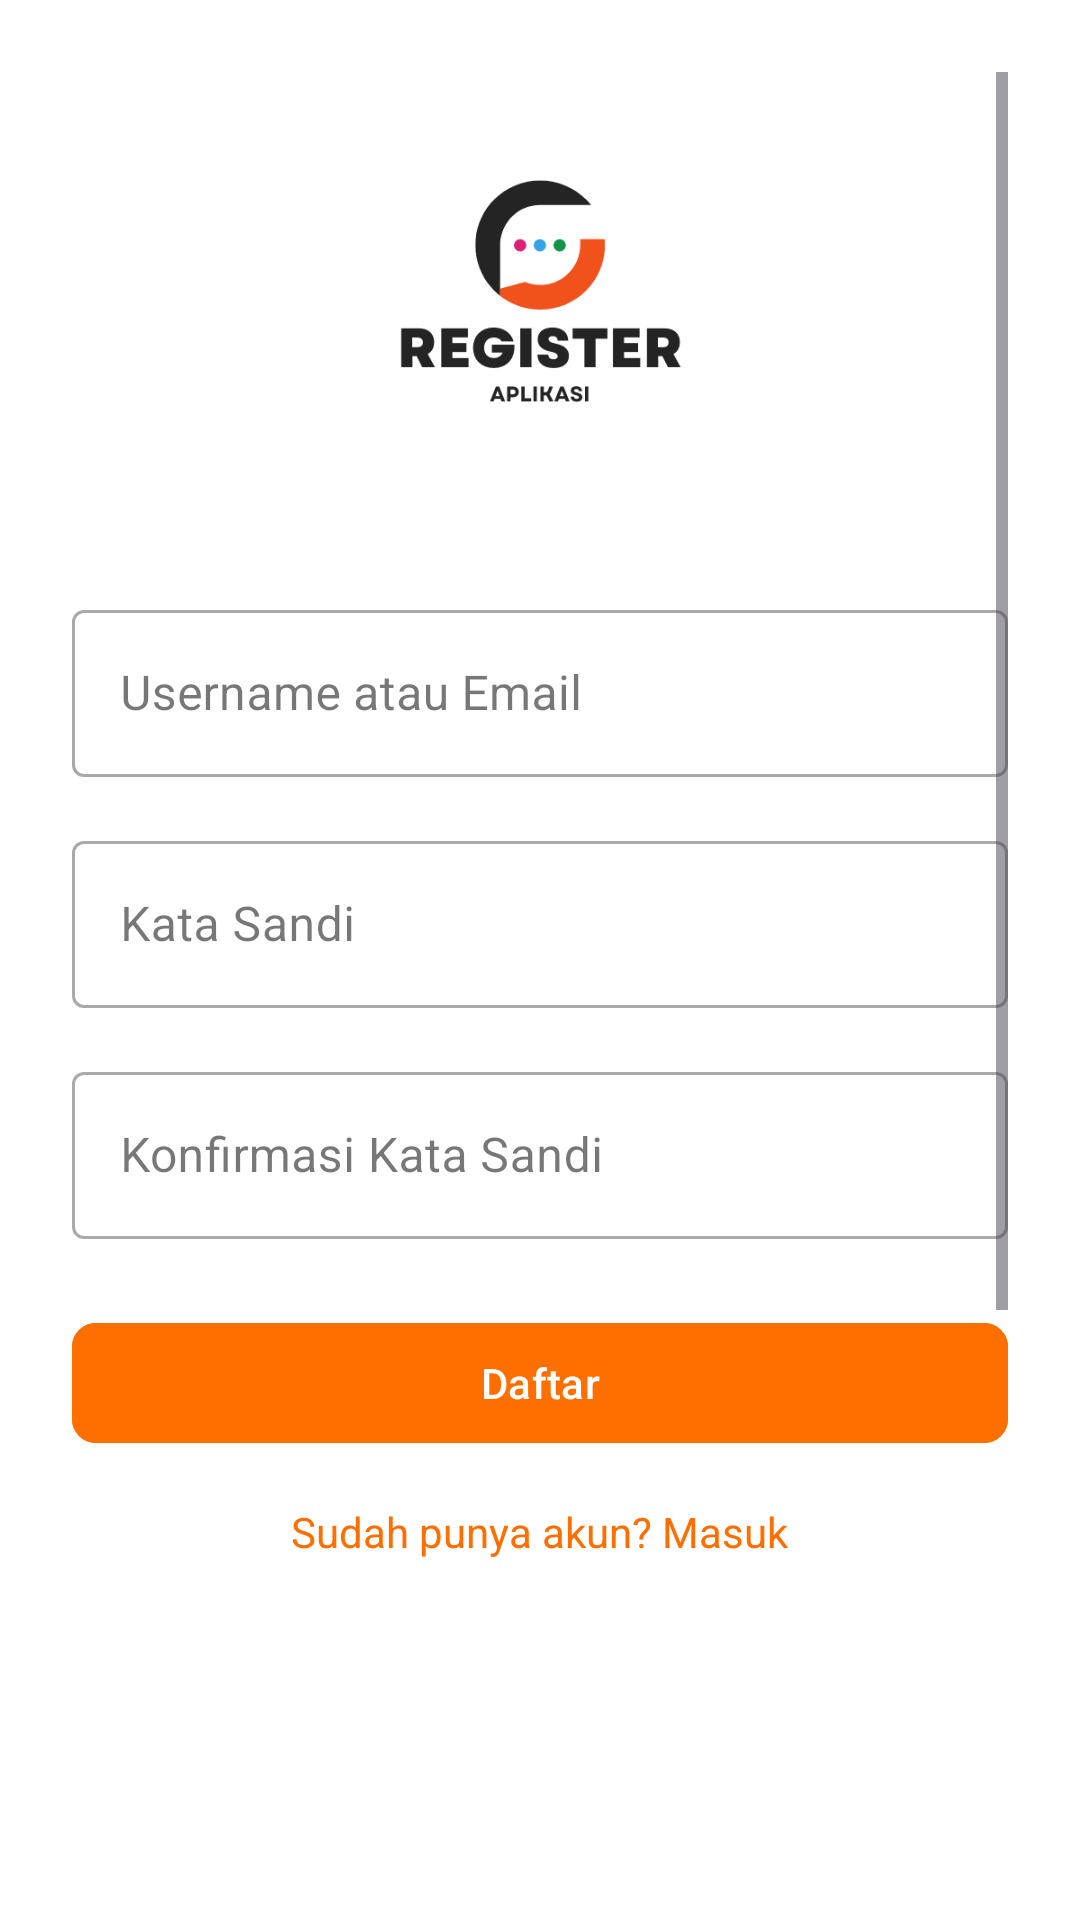

The Android layout XML behind this screen, and the referenced resources:
<!-- AndroidManifest.xml: application theme Theme.EsAPP -->
<!-- res/layout/activity_register.xml -->
<?xml version="1.0" encoding="utf-8"?>
<ScrollView xmlns:android="http://schemas.android.com/apk/res/android"
    xmlns:app="http://schemas.android.com/apk/res-auto"
    android:background="@color/white"
    android:layout_width="match_parent"
    android:layout_height="match_parent"
    android:padding="24dp">

    <LinearLayout
        android:layout_width="match_parent"
        android:layout_height="wrap_content"
        android:orientation="vertical"
        android:gravity="center_horizontal">

        <ImageView
            android:id="@+id/logo_register"
            android:layout_width="150dp"
            android:layout_height="150dp"
            android:src="@drawable/regist"
            android:contentDescription="@string/app_name"
            android:layout_marginBottom="24dp"
            android:scaleType="centerInside" />

        <com.google.android.material.textfield.TextInputLayout
            android:layout_width="match_parent"
            android:layout_height="wrap_content"
            android:hint="@string/username_hint"
            style="@style/Widget.MaterialComponents.TextInputLayout.OutlinedBox"
            android:layout_marginBottom="16dp">

            <com.google.android.material.textfield.TextInputEditText
                android:id="@+id/etUsername"
                android:layout_width="match_parent"
                android:layout_height="wrap_content"
                android:inputType="textEmailAddress" />
        </com.google.android.material.textfield.TextInputLayout>

        <com.google.android.material.textfield.TextInputLayout
            android:layout_width="match_parent"
            android:layout_height="wrap_content"
            android:hint="@string/password_hint"
            style="@style/Widget.MaterialComponents.TextInputLayout.OutlinedBox"
            android:layout_marginBottom="16dp">

            <com.google.android.material.textfield.TextInputEditText
                android:id="@+id/etPassword"
                android:layout_width="match_parent"
                android:layout_height="wrap_content"
                android:inputType="textPassword" />
        </com.google.android.material.textfield.TextInputLayout>

        <com.google.android.material.textfield.TextInputLayout
            android:layout_width="match_parent"
            android:layout_height="wrap_content"
            android:hint="@string/confirm_password_hint"
            style="@style/Widget.MaterialComponents.TextInputLayout.OutlinedBox"
            android:layout_marginBottom="24dp">

            <com.google.android.material.textfield.TextInputEditText
                android:id="@+id/etConfirmPassword"
                android:layout_width="match_parent"
                android:layout_height="wrap_content"
                android:inputType="textPassword" />
        </com.google.android.material.textfield.TextInputLayout>

        <com.google.android.material.button.MaterialButton
            android:id="@+id/btnRegister"
            android:layout_width="match_parent"
            android:layout_height="wrap_content"
            android:text="@string/register_button"
            android:backgroundTint="@color/orange_primary"
            android:textColor="@color/white"
            app:cornerRadius="8dp"/>

        <TextView
            android:id="@+id/tvLogin"
            android:layout_width="wrap_content"
            android:layout_height="wrap_content"
            android:text="@string/have_account"
            android:textColor="@color/orange_primary"
            android:layout_marginTop="16dp"
            android:clickable="true"
            android:focusable="true" />

        <Space
            android:layout_width="match_parent"
            android:layout_height="350dp" />

        <TextView
            android:id="@+id/tvCredit"
            android:layout_width="match_parent"
            android:layout_height="wrap_content"
            android:layout_marginTop="16dp"
            android:layout_marginBottom="16dp"
            android:gravity="center"
            android:text="Product App By Haris Nurpazri"
            android:textColor="@color/text_secondary"
            android:textSize="12sp"
            android:textStyle="italic" />

    </LinearLayout>

</ScrollView>
<!-- resources referenced by this layout -->
<resources>
  <color name="orange_primary">#FF6F00</color>
  <color name="text_secondary">#757575</color>
  <color name="white">#FFFFFF</color>
  <!-- drawable regist: png bitmap (drawable, 12285 bytes) -->
  <string name="app_name">ListAPP</string>
  <string name="confirm_password_hint">Konfirmasi Kata Sandi</string>
  <string name="have_account">Sudah punya akun? Masuk</string>
  <string name="password_hint">Kata Sandi</string>
  <string name="register_button">Daftar</string>
  <string name="username_hint">Username atau Email</string>
  <style name="Theme.EsAPP" parent="Base.Theme.EsAPP" />
  <style name="Base.Theme.EsAPP" parent="Theme.Material3.DayNight.NoActionBar">
          
          
      </style>
</resources>
